4-way image classification set "neural" from GitHub (Baldunica/neural); label vocabulary: broadleaf plant, grass, soil, soybean.

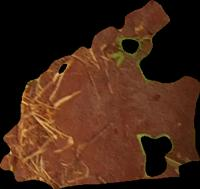
Label: soil

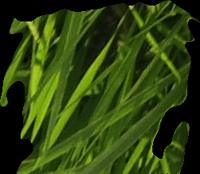
Label: grass

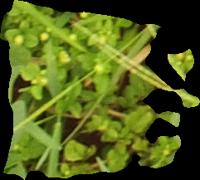
Label: broadleaf plant

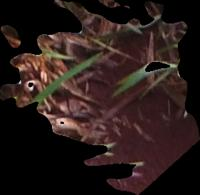
Label: soil

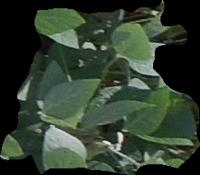
Label: soybean

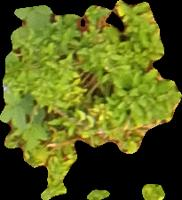
Label: broadleaf plant
